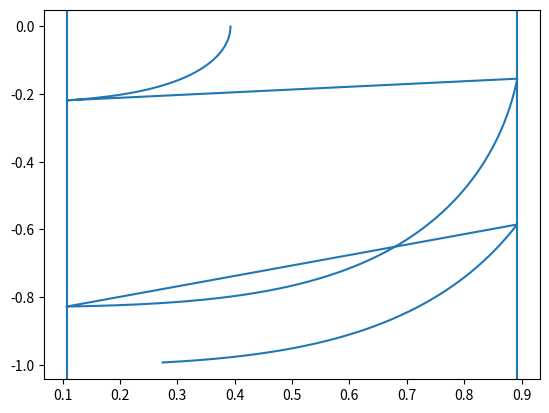

This chart was generated by the following Python code:
import numpy as np
import matplotlib.pyplot as plt


Theta, Theta_d, Theta_dd = [], [], []
T, dt = 4, 0.001
gamma, alpha = 0.5, np.pi/8
theta, theta_d, theta_dd = alpha, 0.0, 0.0
g, l = 9.8, 1.0

def remless_dynamic(state, u):
    theta, theta_d = state[0], state[1]
    if theta >= gamma + alpha:
        theta_d = theta_d * np.cos(2*alpha)
        theta = theta_d * dt + gamma - alpha
        return [theta, theta_d]
        # Theta.append(theta)
        # Theta_d.append(theta_d)
        # print("hit")
    elif theta <= gamma - alpha:
        theta_d = theta_d * np.cos(2*alpha)
        theta = theta_d * dt + gamma + alpha
        return [theta, theta_d] 
    else:
        theta_d += g/l * np.sin(theta) * dt + u * dt
        theta += theta_d * dt
        return [theta, theta_d]
        # Theta.append(theta)
        # Theta_d.append(theta_d)

def controller(state):
    k = -10
    return k * state[0]


for t in range(int(T/dt)):
    u = controller([theta, theta_d])
    [theta, theta_d] = remless_dynamic([theta,theta_d], u)
    Theta.append(theta)
    Theta_d.append(theta_d)
    t += dt

t_linspace = np.linspace(0, T, num=int(T/dt))
plt.plot(Theta, Theta_d)
plt.axvline(gamma+alpha)
plt.axvline(gamma-alpha)
plt.show()